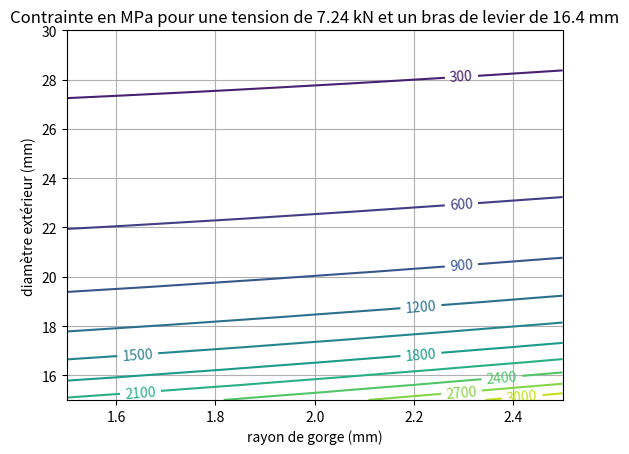
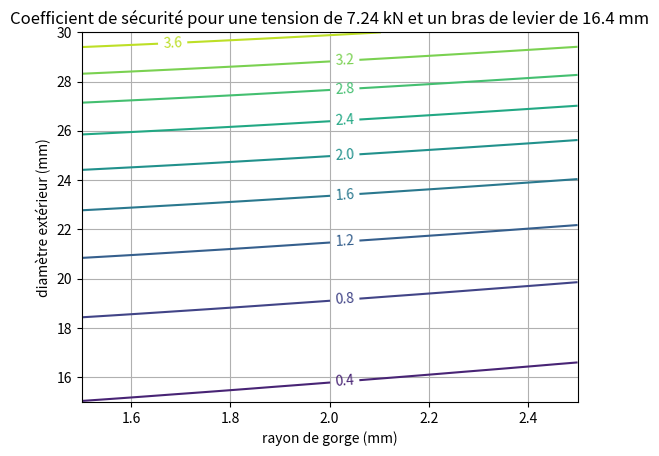

Recreate these plots in Python, in order.
from math import pi
import numpy as np
import matplotlib.pyplot as plt


#%% Calcul concentration de contrainte dans la gorge de l'arbre

Re=850*10**6    

C=240 #couple moteur

T=7240 #traction de la chaîne
l=16.45 #bras de levier entre point d'application de la traction et gorge (mm)



#concentration de conrainte arbre avec gorge c.f.

def K_flex(D,d,r,t):
    kp=(t/r*d/D/(1-d/D)+1)**(1/2)-1
    kq=(t/r)**(1/2)
    return 1+1/(1/(0.715*kp)**2+1/(2*kq)**2)**(1/2)

def K_tor(D,d,r,t):
    kp=(t/r*d/D/(1-d/D)+1)**(1/2)-1
    kq=(t/r)**(1/2)
    return 1+1/(1/(0.366*kp)**2+1/kq**2)**(1/2)
    

def von_mises(T,l,D,r):
    
    d=D-2*r
    Mf=T*l
    sigma=Mf*32/(pi*d**3)
    Kf=K_flex(D,D-2*r,r,r)
    
    Mt=C
    tau=16*Mt/(pi*d**3)
    Kt=K_tor(D,D-2*r,r,r)
    
    return ((Kf*sigma)**2+3*(Kt*tau)**2)**(1/2)
    

#print('sigma_VM=',round(VM/1000000),'MPa')
#print('coefficient de sécurité',round(Re/VM*100)/100)

t1='Contrainte en MPa pour une tension de '+str(round(T/1000*100)/100)+' kN et un bras de levier de '+str(round(10*l)/10)+' mm'
t2='Coefficient de sécurité pour une tension de '+str(round(T/1000*100)/100)+' kN et un bras de levier de '+str(round(10*l)/10)+' mm'

list_r=np.linspace(1.5,2.5,50)/1000
list_D=np.linspace(15,30,50)/1000

mesh_r,mesh_D=np.meshgrid(list_r, list_D)

VM=von_mises(T,l/1000,mesh_D,mesh_r)

plt.figure(1)
plt.clf()
cont=plt.contour(mesh_r*1000, mesh_D*1000, VM/10**6,10)
plt.clabel(cont)
plt.xlabel('rayon de gorge (mm)')
plt.ylabel('diamètre extérieur (mm)')
plt.title(t1)
plt.grid(True)

plt.figure(2)
plt.clf()
cont=plt.contour(mesh_r*1000, mesh_D*1000, Re/VM,10)
plt.clabel(cont)
plt.xlabel('rayon de gorge (mm)')
plt.ylabel('diamètre extérieur (mm)')
plt.title(t2)
plt.grid(True)

plt.show()
